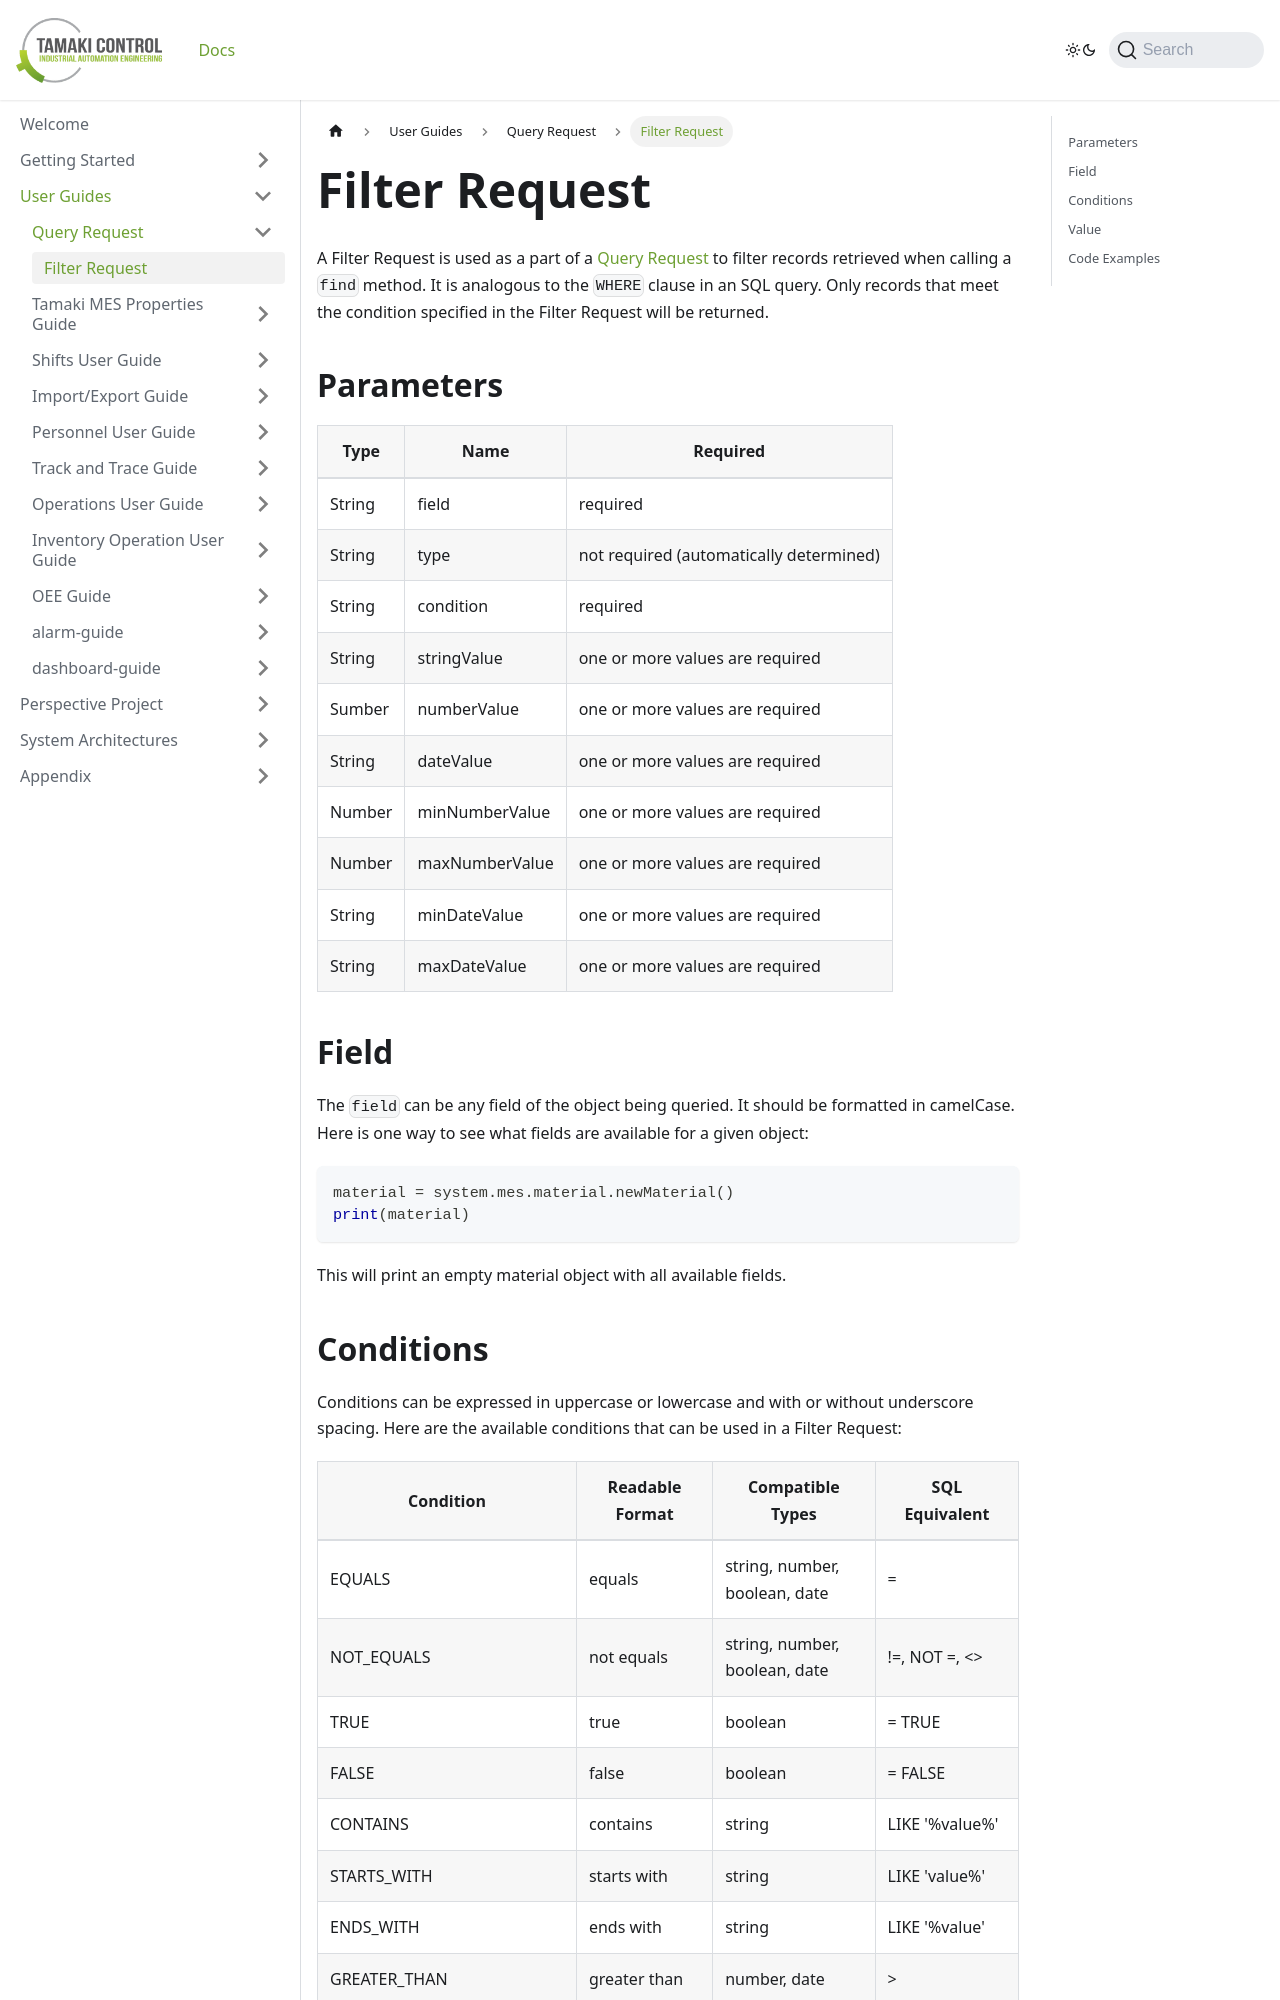

repository: TamakiControl/tamaki-mes-docs · page: docs/user-guides/query-request-guide/filter-request-guide/index.html · generator: docusaurus

---
title: "Filter Request"
description: "Defines a column, condition, and values to filter query data by."
sidebar_position: 0
---

# Filter Request
A Filter Request is used as a part of a [Query Request](./query-request-guide.md) to filter records retrieved when 
calling a `find` method. It is analogous to the `WHERE` clause in an SQL query. Only records that meet the condition 
specified in the Filter Request will be returned.

## Parameters
| Type   | Name           | Required                                |
|--------| -------------- | --------------------------------------- |
| String | field          | required                                |
| String | type           | not required (automatically determined) |
| String | condition      | required                                |
| String | stringValue    | one or more values are required         |
| Sumber | numberValue    | one or more values are required         |
| String | dateValue      | one or more values are required         |
| Number | minNumberValue | one or more values are required         |
| Number | maxNumberValue | one or more values are required         |
| String | minDateValue   | one or more values are required         |
| String | maxDateValue   | one or more values are required         |

## Field
The `field` can be any field of the object being queried. It should be formatted in camelCase. Here is one way to see
what fields are available for a given object:

```python
material = system.mes.material.newMaterial()
print(material)
```

This will print an empty material object with all available fields.
